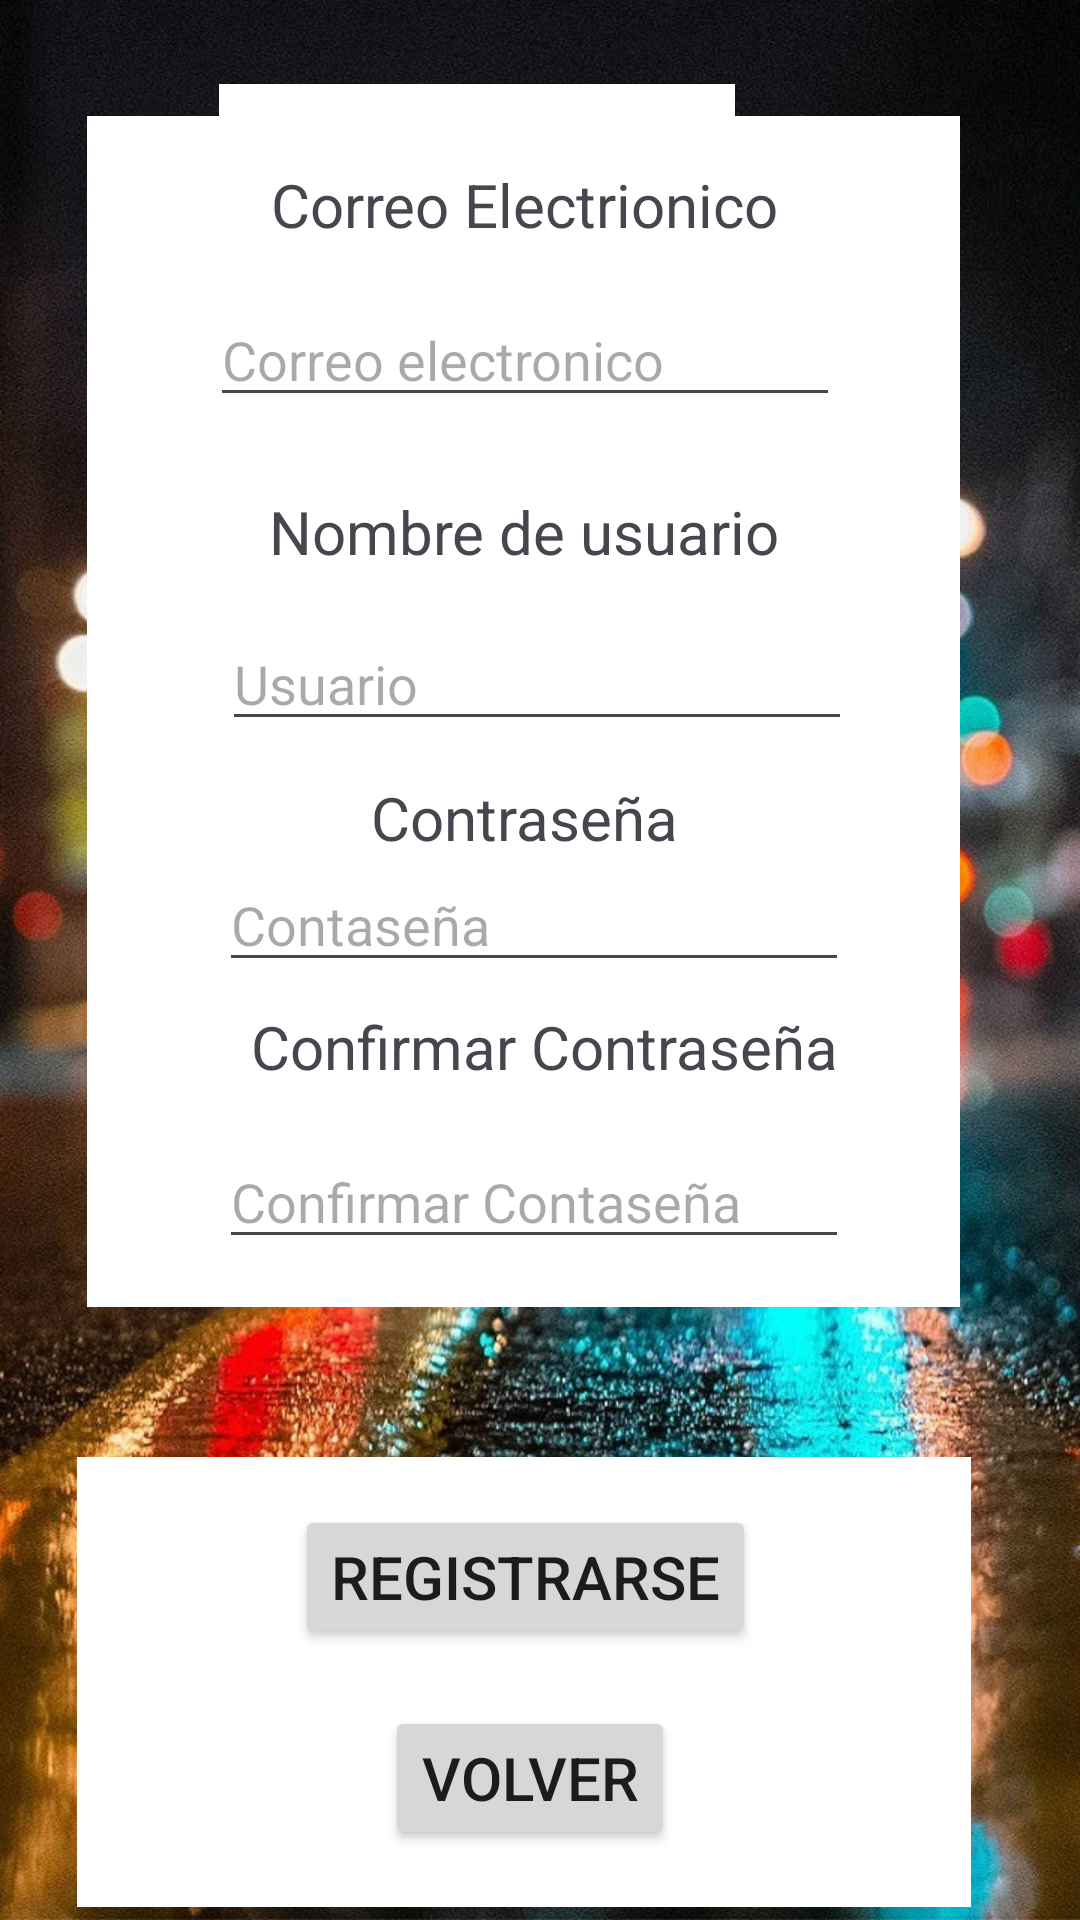

Android layout source for this screen:
<!-- AndroidManifest.xml: application theme Theme.ConectaMovilJHC -->
<!-- res/layout/activity_registrar.xml -->
<?xml version="1.0" encoding="utf-8"?>
<androidx.constraintlayout.widget.ConstraintLayout xmlns:android="http://schemas.android.com/apk/res/android"
    xmlns:app="http://schemas.android.com/apk/res-auto"
    xmlns:tools="http://schemas.android.com/tools"
    android:layout_width="match_parent"
    android:layout_height="match_parent"
    android:background="@drawable/fondo3"
    tools:context=".RegistrarActivity">

    <TextView
        android:id="@+id/textView3"
        android:layout_width="wrap_content"
        android:layout_height="wrap_content"
        android:layout_marginStart="128dp"
        android:layout_marginTop="28dp"
        android:layout_marginEnd="128dp"
        android:background="@color/white"
        android:text="Registrarse"
        android:textSize="34sp"
        app:layout_constraintEnd_toEndOf="parent"
        app:layout_constraintHorizontal_bias="0.812"
        app:layout_constraintStart_toStartOf="parent"
        app:layout_constraintTop_toTopOf="parent"
        tools:ignore="HardcodedText" />

    <androidx.constraintlayout.widget.ConstraintLayout
        android:id="@+id/constraintLayout2"
        android:layout_width="291dp"
        android:layout_height="397dp"
        android:layout_marginStart="51dp"
        android:layout_marginTop="33dp"
        android:layout_marginEnd="62dp"
        android:layout_marginBottom="25dp"
        android:background="@color/white"
        app:layout_constraintBottom_toTopOf="@+id/constraintLayout"
        app:layout_constraintEnd_toEndOf="parent"
        app:layout_constraintStart_toStartOf="parent"
        app:layout_constraintTop_toBottomOf="@+id/textView3"
        tools:ignore="TextSizeCheck">

        <EditText
            android:id="@+id/Confirmpassword"
            android:layout_width="wrap_content"
            android:layout_height="wrap_content"
            android:layout_marginStart="44dp"
            android:layout_marginEnd="43dp"
            android:layout_marginBottom="16dp"
            android:ems="10"
            android:hint="Confirmar Contaseña"
            android:inputType="textPassword"
            app:layout_constraintBottom_toBottomOf="parent"
            app:layout_constraintEnd_toEndOf="parent"
            app:layout_constraintHorizontal_bias="0.0"
            app:layout_constraintStart_toStartOf="parent"
            tools:ignore="Autofill,HardcodedText,TextContrastCheck,TouchTargetSizeCheck" />

        <TextView
            android:id="@+id/textView6"
            android:layout_width="wrap_content"
            android:layout_height="wrap_content"
            android:layout_marginStart="99dp"
            android:layout_marginEnd="96dp"
            android:layout_marginBottom="16dp"
            android:text="Confirmar Contraseña"
            android:textSize="20sp"
            app:layout_constraintBottom_toTopOf="@+id/Confirmpassword"
            app:layout_constraintEnd_toEndOf="parent"
            app:layout_constraintHorizontal_bias="0.445"
            app:layout_constraintStart_toStartOf="parent"
            tools:ignore="HardcodedText" />

        <TextView
            android:id="@+id/textView4"
            android:layout_width="wrap_content"
            android:layout_height="wrap_content"
            android:layout_marginStart="64dp"
            android:layout_marginEnd="63dp"
            android:layout_marginBottom="15dp"
            android:text="Nombre de usuario"
            android:textSize="20sp"
            app:layout_constraintBottom_toTopOf="@+id/txtcorreo"
            app:layout_constraintEnd_toEndOf="parent"
            app:layout_constraintHorizontal_bias="0.571"
            app:layout_constraintStart_toStartOf="parent"
            tools:ignore="HardcodedText" />

        <EditText
            android:id="@+id/txtcorreo"
            android:layout_width="wrap_content"
            android:layout_height="wrap_content"
            android:layout_marginStart="45dp"
            android:layout_marginEnd="43dp"
            android:layout_marginBottom="12dp"
            android:ems="10"
            android:hint="Usuario"
            android:inputType="text"
            app:layout_constraintBottom_toTopOf="@+id/textView"
            app:layout_constraintEnd_toEndOf="parent"
            app:layout_constraintHorizontal_bias="0.0"
            app:layout_constraintStart_toStartOf="parent"
            tools:ignore="Autofill,DuplicateSpeakableTextCheck,HardcodedText,TextContrastCheck,TouchTargetSizeCheck" />

        <EditText
            android:id="@+id/txtPass"
            android:layout_width="wrap_content"
            android:layout_height="wrap_content"
            android:layout_marginStart="44dp"
            android:layout_marginEnd="43dp"
            android:layout_marginBottom="8dp"
            android:ems="10"
            android:hint="Contaseña"
            android:inputType="textPassword"
            app:layout_constraintBottom_toTopOf="@+id/textView6"
            app:layout_constraintEnd_toEndOf="parent"
            app:layout_constraintHorizontal_bias="0.0"
            app:layout_constraintStart_toStartOf="parent"
            tools:ignore="Autofill,HardcodedText,TextContrastCheck,TouchTargetSizeCheck" />

        <TextView
            android:id="@+id/textView"
            android:layout_width="wrap_content"
            android:layout_height="wrap_content"
            android:layout_marginStart="99dp"
            android:layout_marginEnd="96dp"
            android:text="Contraseña"
            android:textSize="20sp"
            app:layout_constraintBottom_toTopOf="@+id/txtPass"
            app:layout_constraintEnd_toEndOf="parent"
            app:layout_constraintHorizontal_bias="0.714"
            app:layout_constraintStart_toStartOf="parent"
            tools:ignore="HardcodedText" />

        <TextView
            android:id="@+id/textView5"
            android:layout_width="wrap_content"
            android:layout_height="wrap_content"
            android:layout_marginStart="64dp"
            android:layout_marginTop="16dp"
            android:layout_marginEnd="63dp"
            android:text="Correo Electrionico"
            android:textSize="20sp"
            app:layout_constraintEnd_toEndOf="parent"
            app:layout_constraintStart_toStartOf="parent"
            app:layout_constraintTop_toTopOf="parent"
            tools:ignore="HardcodedText" />

        <EditText
            android:id="@+id/TxtCorreo"
            android:layout_width="wrap_content"
            android:layout_height="wrap_content"
            android:layout_marginStart="44dp"
            android:layout_marginTop="16dp"
            android:layout_marginEnd="43dp"
            android:ems="10"
            android:hint="Correo electronico"
            android:inputType="textEmailAddress"
            app:layout_constraintEnd_toEndOf="parent"
            app:layout_constraintStart_toStartOf="parent"
            app:layout_constraintTop_toBottomOf="@+id/textView5"
            tools:ignore="Autofill,HardcodedText,TextContrastCheck,TouchTargetSizeCheck" />

    </androidx.constraintlayout.widget.ConstraintLayout>

    <androidx.constraintlayout.widget.ConstraintLayout
        android:id="@+id/constraintLayout"
        android:layout_width="298dp"
        android:layout_height="150dp"
        android:layout_marginStart="51dp"
        android:layout_marginTop="25dp"
        android:layout_marginEnd="62dp"
        android:layout_marginBottom="72dp"
        android:background="@color/white"
        app:layout_constraintBottom_toBottomOf="parent"
        app:layout_constraintEnd_toEndOf="parent"
        app:layout_constraintStart_toStartOf="parent"
        app:layout_constraintTop_toBottomOf="@+id/constraintLayout2"
        tools:ignore="MissingConstraints">

        <Button
            android:id="@+id/btnRegistro"
            android:layout_width="wrap_content"
            android:layout_height="wrap_content"
            android:layout_marginStart="89dp"
            android:layout_marginTop="16dp"
            android:layout_marginEnd="87dp"
            android:text="Registrarse"
            android:textSize="20sp"
            app:layout_constraintEnd_toEndOf="parent"
            app:layout_constraintHorizontal_bias="0.516"
            app:layout_constraintStart_toStartOf="parent"
            app:layout_constraintTop_toTopOf="parent"
            tools:ignore="HardcodedText,DuplicateSpeakableTextCheck" />

        <Button
            android:id="@+id/BtnLogin"
            android:layout_width="wrap_content"
            android:layout_height="wrap_content"
            android:layout_marginStart="89dp"
            android:layout_marginTop="19dp"
            android:layout_marginEnd="85dp"
            android:layout_marginBottom="19dp"
            android:text="Volver"
            android:textSize="20sp"
            app:layout_constraintBottom_toBottomOf="parent"
            app:layout_constraintEnd_toEndOf="parent"
            app:layout_constraintStart_toStartOf="parent"
            app:layout_constraintTop_toBottomOf="@+id/btnRegistro"
            tools:ignore="HardcodedText" />
    </androidx.constraintlayout.widget.ConstraintLayout>

</androidx.constraintlayout.widget.ConstraintLayout>
<!-- resources referenced by this layout -->
<resources>
  <!-- drawable fondo3: jpg bitmap (drawable, 361164 bytes) -->
  <style name="Theme.ConectaMovilJHC" parent="Base.Theme.ConectaMovilJHC" />
  <style name="Base.Theme.ConectaMovilJHC" parent="Theme.Material3.DayNight.NoActionBar">
          
          
      </style>
  <!-- not gathered from this repository: default colours our renderer supplied (Android Studio template values) -->
  <color name="white">#FFFFFFFF</color>
</resources>
